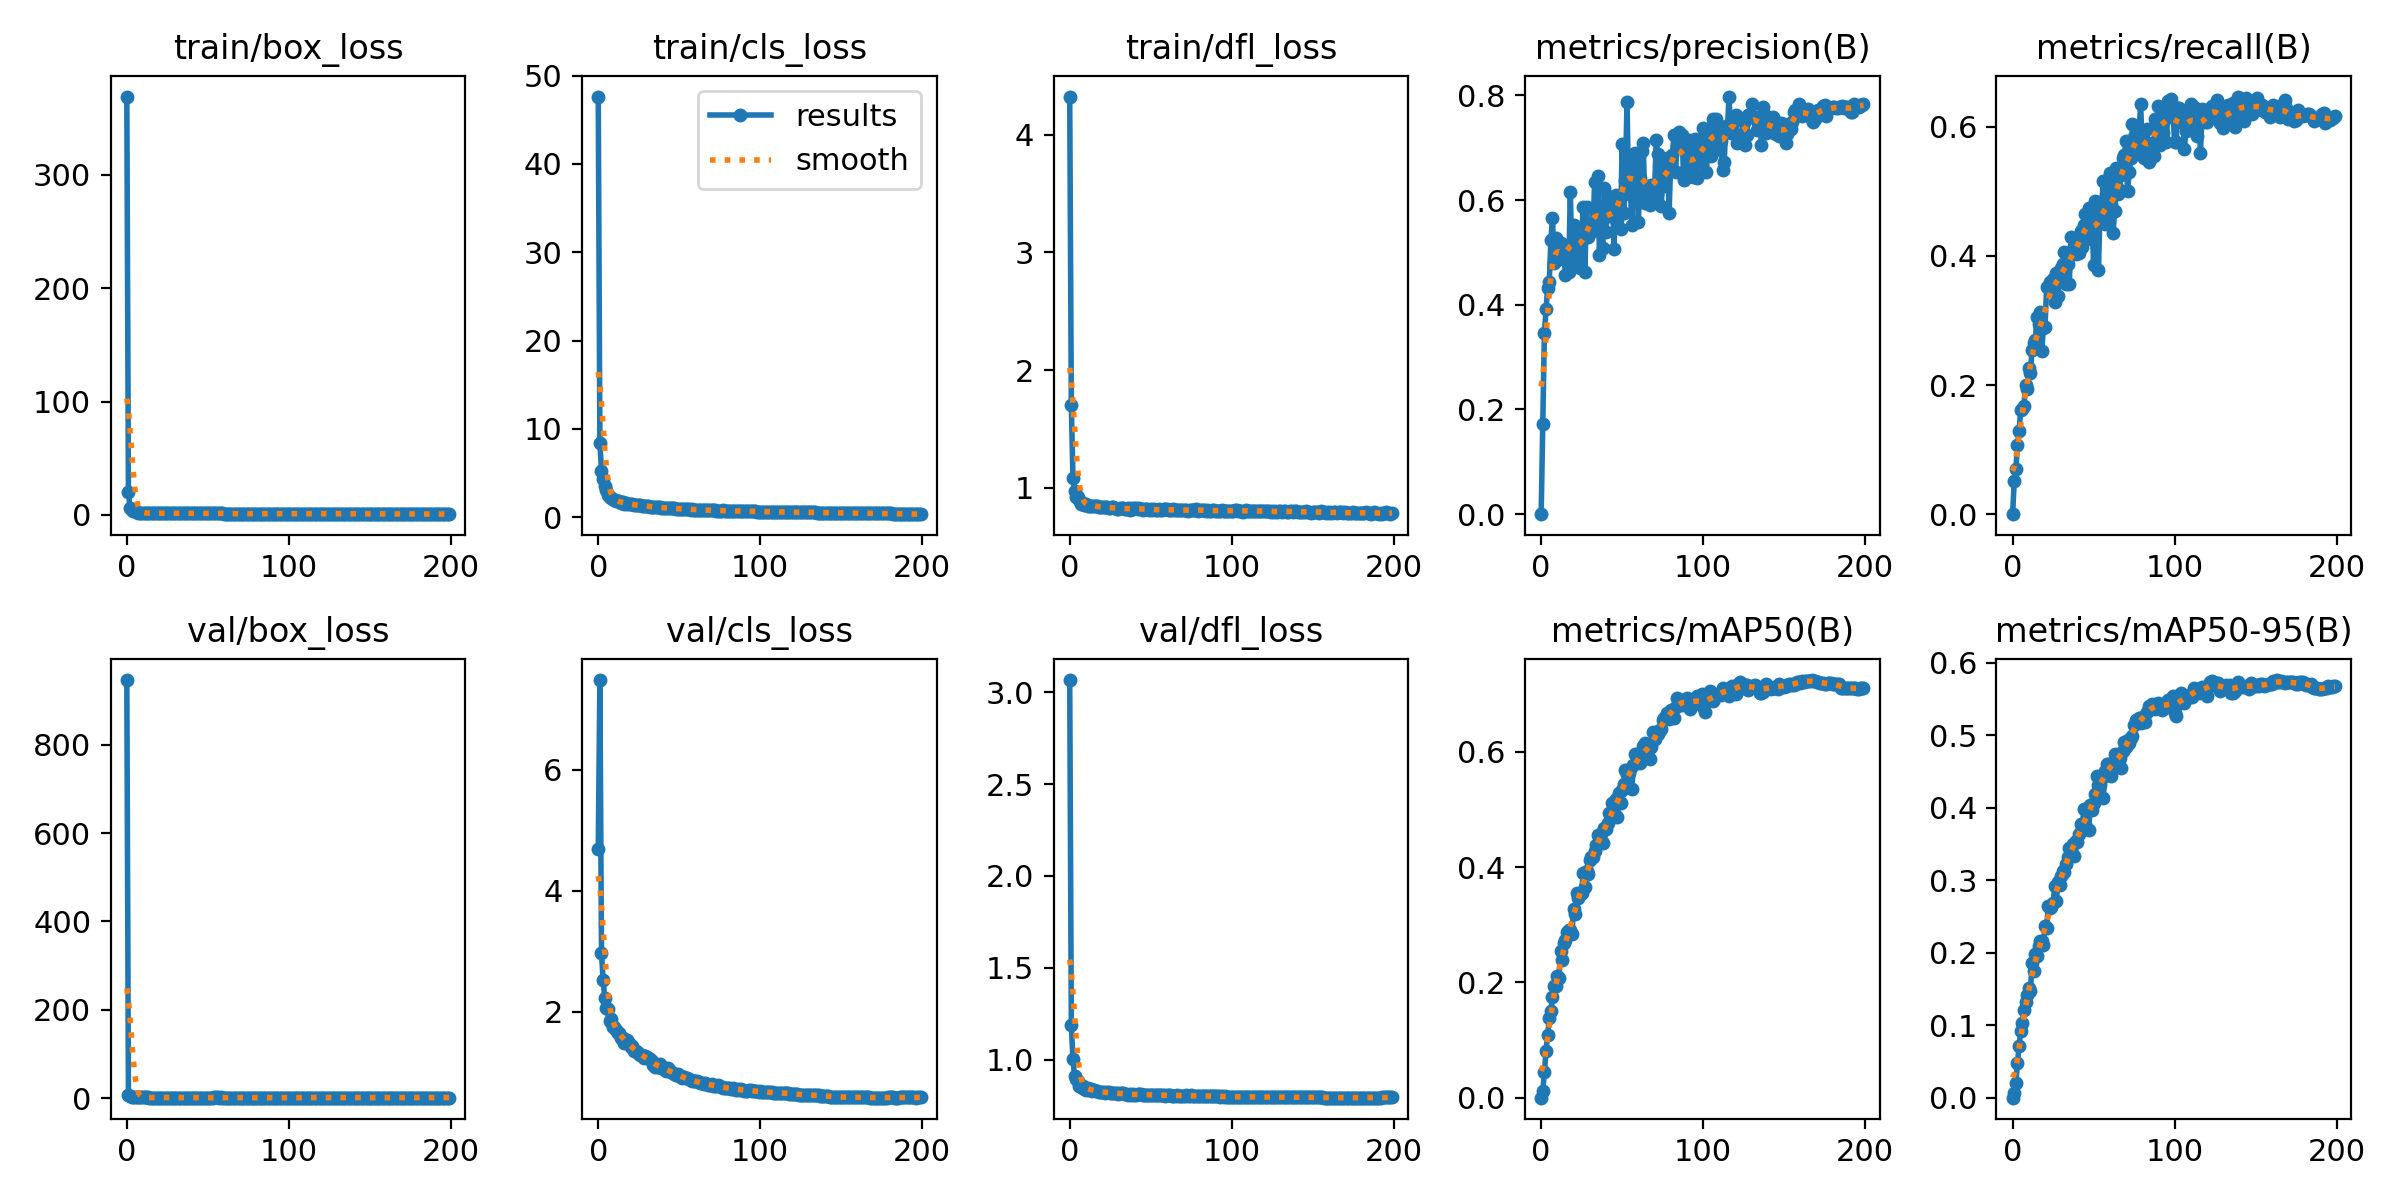

Values plotted in this chart, from the file beside it:
epoch, train/box_loss, train/cls_loss, train/dfl_loss, metrics/precision(B), metrics/recall(B), metrics/mAP50(B), metrics/mAP50-95(B), val/box_loss, val/cls_loss, val/dfl_loss, lr/pg0, lr/pg1, lr/pg2
0, 369, 47.64, 4.324, 0, 0, 0, 0, 946.6, 4.694, 3.066, 0.003309, 0.003309, 0.003309
1, 20.23, 8.437, 1.703, 0.1723, 0.05071, 0.01207, 0.00582, 7.136, 7.482, 1.186, 0.00661, 0.00661, 0.00661
2, 6.109, 5.261, 1.085, 0.347, 0.06969, 0.04389, 0.0202, 4.466, 2.963, 1.002, 0.009877, 0.009877, 0.009877
3, 4.272, 4.281, 0.977, 0.3914, 0.107, 0.08113, 0.04806, 3.187, 2.523, 0.9112, 0.009851, 0.009851, 0.009851
4, 3.698, 3.529, 0.9209, 0.4329, 0.1293, 0.1087, 0.07132, 2.828, 2.228, 0.8913, 0.009851, 0.009851, 0.009851
5, 3.374, 3.064, 0.9223, 0.4439, 0.1616, 0.1387, 0.09226, 2.414, 2.063, 0.8824, 0.009802, 0.009802, 0.009802
6, 2.648, 2.557, 0.8947, 0.5238, 0.1624, 0.1512, 0.1029, 1.759, 2.036, 0.8556, 0.009753, 0.009753, 0.009753
7, 1.941, 2.333, 0.8665, 0.5656, 0.168, 0.1739, 0.1203, 1.584, 1.853, 0.8502, 0.009703, 0.009703, 0.009703
8, 1.98, 2.222, 0.8715, 0.4806, 0.2005, 0.194, 0.1314, 1.53, 1.875, 0.8539, 0.009654, 0.009654, 0.009654
9, 1.839, 2.045, 0.8591, 0.5273, 0.1937, 0.1945, 0.142, 1.418, 1.747, 0.8417, 0.009604, 0.009604, 0.009604
10, 1.785, 1.942, 0.8635, 0.4851, 0.2258, 0.2107, 0.1507, 1.347, 1.75, 0.8353, 0.009555, 0.009555, 0.009555
11, 1.758, 1.796, 0.8496, 0.506, 0.2186, 0.2071, 0.1468, 1.359, 1.702, 0.8455, 0.009505, 0.009505, 0.009505
12, 1.774, 1.787, 0.8442, 0.5176, 0.2544, 0.2553, 0.186, 1.325, 1.654, 0.8366, 0.009456, 0.009456, 0.009456
13, 1.652, 1.771, 0.8478, 0.4944, 0.2647, 0.2391, 0.175, 1.333, 1.651, 0.8389, 0.009406, 0.009406, 0.009406
14, 1.593, 1.622, 0.8494, 0.4934, 0.2693, 0.2679, 0.198, 1.219, 1.558, 0.8289, 0.009357, 0.009357, 0.009357
15, 1.601, 1.681, 0.8452, 0.4578, 0.3054, 0.2735, 0.1956, 1.275, 1.563, 0.8348, 0.009307, 0.009307, 0.009307
16, 1.548, 1.544, 0.8471, 0.4983, 0.2944, 0.2869, 0.2097, 1.262, 1.485, 0.8309, 0.009258, 0.009258, 0.009258
17, 1.579, 1.629, 0.8463, 0.4633, 0.3126, 0.2915, 0.2158, 1.25, 1.527, 0.827, 0.009208, 0.009208, 0.009208
18, 1.536, 1.499, 0.8406, 0.6161, 0.2532, 0.2909, 0.2167, 1.285, 1.53, 0.8207, 0.009158, 0.009158, 0.009158
19, 1.546, 1.506, 0.8377, 0.4859, 0.2878, 0.2843, 0.2112, 1.215, 1.49, 0.8246, 0.009109, 0.009109, 0.009109
20, 1.496, 1.447, 0.8342, 0.5528, 0.2902, 0.3277, 0.2366, 1.22, 1.412, 0.8231, 0.009059, 0.009059, 0.009059
21, 1.514, 1.441, 0.8351, 0.5036, 0.3522, 0.3182, 0.2346, 1.225, 1.425, 0.8232, 0.00901, 0.00901, 0.00901
22, 1.525, 1.409, 0.834, 0.5297, 0.3513, 0.3557, 0.2647, 1.25, 1.354, 0.8201, 0.00896, 0.00896, 0.00896
23, 1.463, 1.375, 0.8348, 0.4746, 0.3591, 0.3458, 0.2623, 1.246, 1.345, 0.8238, 0.008911, 0.008911, 0.008911
24, 1.499, 1.354, 0.8299, 0.4699, 0.3536, 0.3526, 0.263, 1.222, 1.339, 0.8209, 0.008861, 0.008861, 0.008861
25, 1.507, 1.321, 0.8298, 0.529, 0.3638, 0.3554, 0.2681, 1.236, 1.307, 0.8174, 0.008812, 0.008812, 0.008812
26, 1.412, 1.329, 0.8362, 0.5866, 0.3281, 0.3896, 0.2917, 1.218, 1.278, 0.8203, 0.008762, 0.008762, 0.008762
27, 1.522, 1.302, 0.8353, 0.4625, 0.3741, 0.3661, 0.2719, 1.262, 1.284, 0.8172, 0.008713, 0.008713, 0.008713
28, 1.479, 1.294, 0.828, 0.5862, 0.3376, 0.3941, 0.2972, 1.226, 1.23, 0.8159, 0.008663, 0.008663, 0.008663
29, 1.539, 1.265, 0.8248, 0.5299, 0.3678, 0.3881, 0.2927, 1.267, 1.259, 0.8159, 0.008614, 0.008614, 0.008614
30, 1.378, 1.212, 0.8253, 0.5516, 0.3807, 0.4119, 0.3061, 1.225, 1.251, 0.8138, 0.008564, 0.008564, 0.008564
31, 1.517, 1.231, 0.8272, 0.5443, 0.3873, 0.4176, 0.3128, 1.23, 1.227, 0.8158, 0.008515, 0.008515, 0.008515
32, 1.451, 1.185, 0.831, 0.5418, 0.4069, 0.4179, 0.311, 1.238, 1.211, 0.8156, 0.008466, 0.008466, 0.008466
33, 1.431, 1.143, 0.8256, 0.6342, 0.3571, 0.4278, 0.3224, 1.21, 1.186, 0.8156, 0.008416, 0.008416, 0.008416
34, 1.546, 1.141, 0.8234, 0.5696, 0.3872, 0.4386, 0.3323, 1.19, 1.126, 0.8097, 0.008367, 0.008367, 0.008367
35, 1.509, 1.156, 0.8246, 0.6468, 0.3571, 0.455, 0.345, 1.185, 1.079, 0.8119, 0.008317, 0.008317, 0.008317
36, 1.526, 1.139, 0.8278, 0.4955, 0.429, 0.4546, 0.3418, 1.202, 1.123, 0.8089, 0.008268, 0.008268, 0.008268
37, 1.46, 1.102, 0.8142, 0.5681, 0.4115, 0.4583, 0.3505, 1.213, 1.081, 0.8104, 0.008218, 0.008218, 0.008218
38, 1.597, 1.1, 0.8255, 0.5082, 0.4065, 0.4427, 0.3338, 1.254, 1.132, 0.8092, 0.008169, 0.008169, 0.008169
39, 1.558, 1.07, 0.8199, 0.6237, 0.4036, 0.4672, 0.3543, 1.268, 1.061, 0.8115, 0.008119, 0.008119, 0.008119
40, 1.54, 1.075, 0.8259, 0.5385, 0.4173, 0.467, 0.3522, 1.241, 1.072, 0.8093, 0.00807, 0.00807, 0.00807
41, 1.494, 1.058, 0.827, 0.607, 0.405, 0.4767, 0.3635, 1.243, 1.069, 0.8088, 0.00802, 0.00802, 0.00802
42, 1.466, 0.9836, 0.8178, 0.5695, 0.4385, 0.4936, 0.3768, 1.237, 1.017, 0.8107, 0.007971, 0.007971, 0.007971
43, 1.483, 1, 0.8295, 0.5701, 0.4147, 0.4898, 0.3737, 1.259, 1.061, 0.8107, 0.007921, 0.007921, 0.007921
44, 1.564, 0.999, 0.8236, 0.6007, 0.4481, 0.5118, 0.3985, 1.248, 1.017, 0.8102, 0.007872, 0.007872, 0.007872
45, 1.517, 1.017, 0.8138, 0.5071, 0.4657, 0.4938, 0.3771, 1.249, 1.01, 0.8088, 0.007822, 0.007822, 0.007822
46, 1.499, 1.009, 0.8251, 0.609, 0.4269, 0.5178, 0.3964, 1.25, 0.993, 0.808, 0.007772, 0.007772, 0.007772
47, 1.464, 0.9861, 0.8205, 0.5623, 0.4746, 0.487, 0.3692, 1.28, 0.977, 0.8088, 0.007723, 0.007723, 0.007723
48, 1.467, 0.976, 0.822, 0.5928, 0.4592, 0.5285, 0.4039, 1.283, 0.9585, 0.808, 0.007673, 0.007673, 0.007673
49, 1.635, 0.9439, 0.8155, 0.5457, 0.4571, 0.5113, 0.3971, 1.305, 0.9667, 0.8086, 0.007624, 0.007624, 0.007624
50, 1.486, 0.9227, 0.8181, 0.7064, 0.386, 0.5333, 0.4066, 1.291, 0.9436, 0.809, 0.007574, 0.007574, 0.007574
51, 1.47, 0.9199, 0.8161, 0.5758, 0.4845, 0.5445, 0.4192, 1.274, 0.9317, 0.8046, 0.007525, 0.007525, 0.007525
52, 1.526, 0.9166, 0.8177, 0.6378, 0.4537, 0.5692, 0.4444, 1.288, 0.8985, 0.8069, 0.007476, 0.007476, 0.007476
53, 1.589, 0.9263, 0.8144, 0.7884, 0.3785, 0.5618, 0.4317, 1.314, 0.9153, 0.8063, 0.007426, 0.007426, 0.007426
54, 1.621, 0.9159, 0.8098, 0.6115, 0.4723, 0.5627, 0.431, 1.319, 0.8992, 0.8077, 0.007377, 0.007377, 0.007377
55, 1.621, 0.8888, 0.8173, 0.6253, 0.4811, 0.5702, 0.4414, 1.337, 0.9018, 0.8085, 0.007327, 0.007327, 0.007327
56, 1.568, 0.8965, 0.813, 0.5525, 0.516, 0.5358, 0.4132, 1.321, 0.8845, 0.8065, 0.007278, 0.007278, 0.007278
57, 1.604, 0.864, 0.8158, 0.6763, 0.45, 0.578, 0.45, 1.309, 0.8782, 0.8041, 0.007228, 0.007228, 0.007228
58, 1.716, 0.9038, 0.8206, 0.6901, 0.4617, 0.5965, 0.4608, 1.334, 0.8458, 0.8061, 0.007178, 0.007178, 0.007178
59, 1.402, 0.8216, 0.8173, 0.6478, 0.4654, 0.5894, 0.4604, 1.023, 0.8516, 0.8031, 0.007129, 0.007129, 0.007129
... 140 more rows
